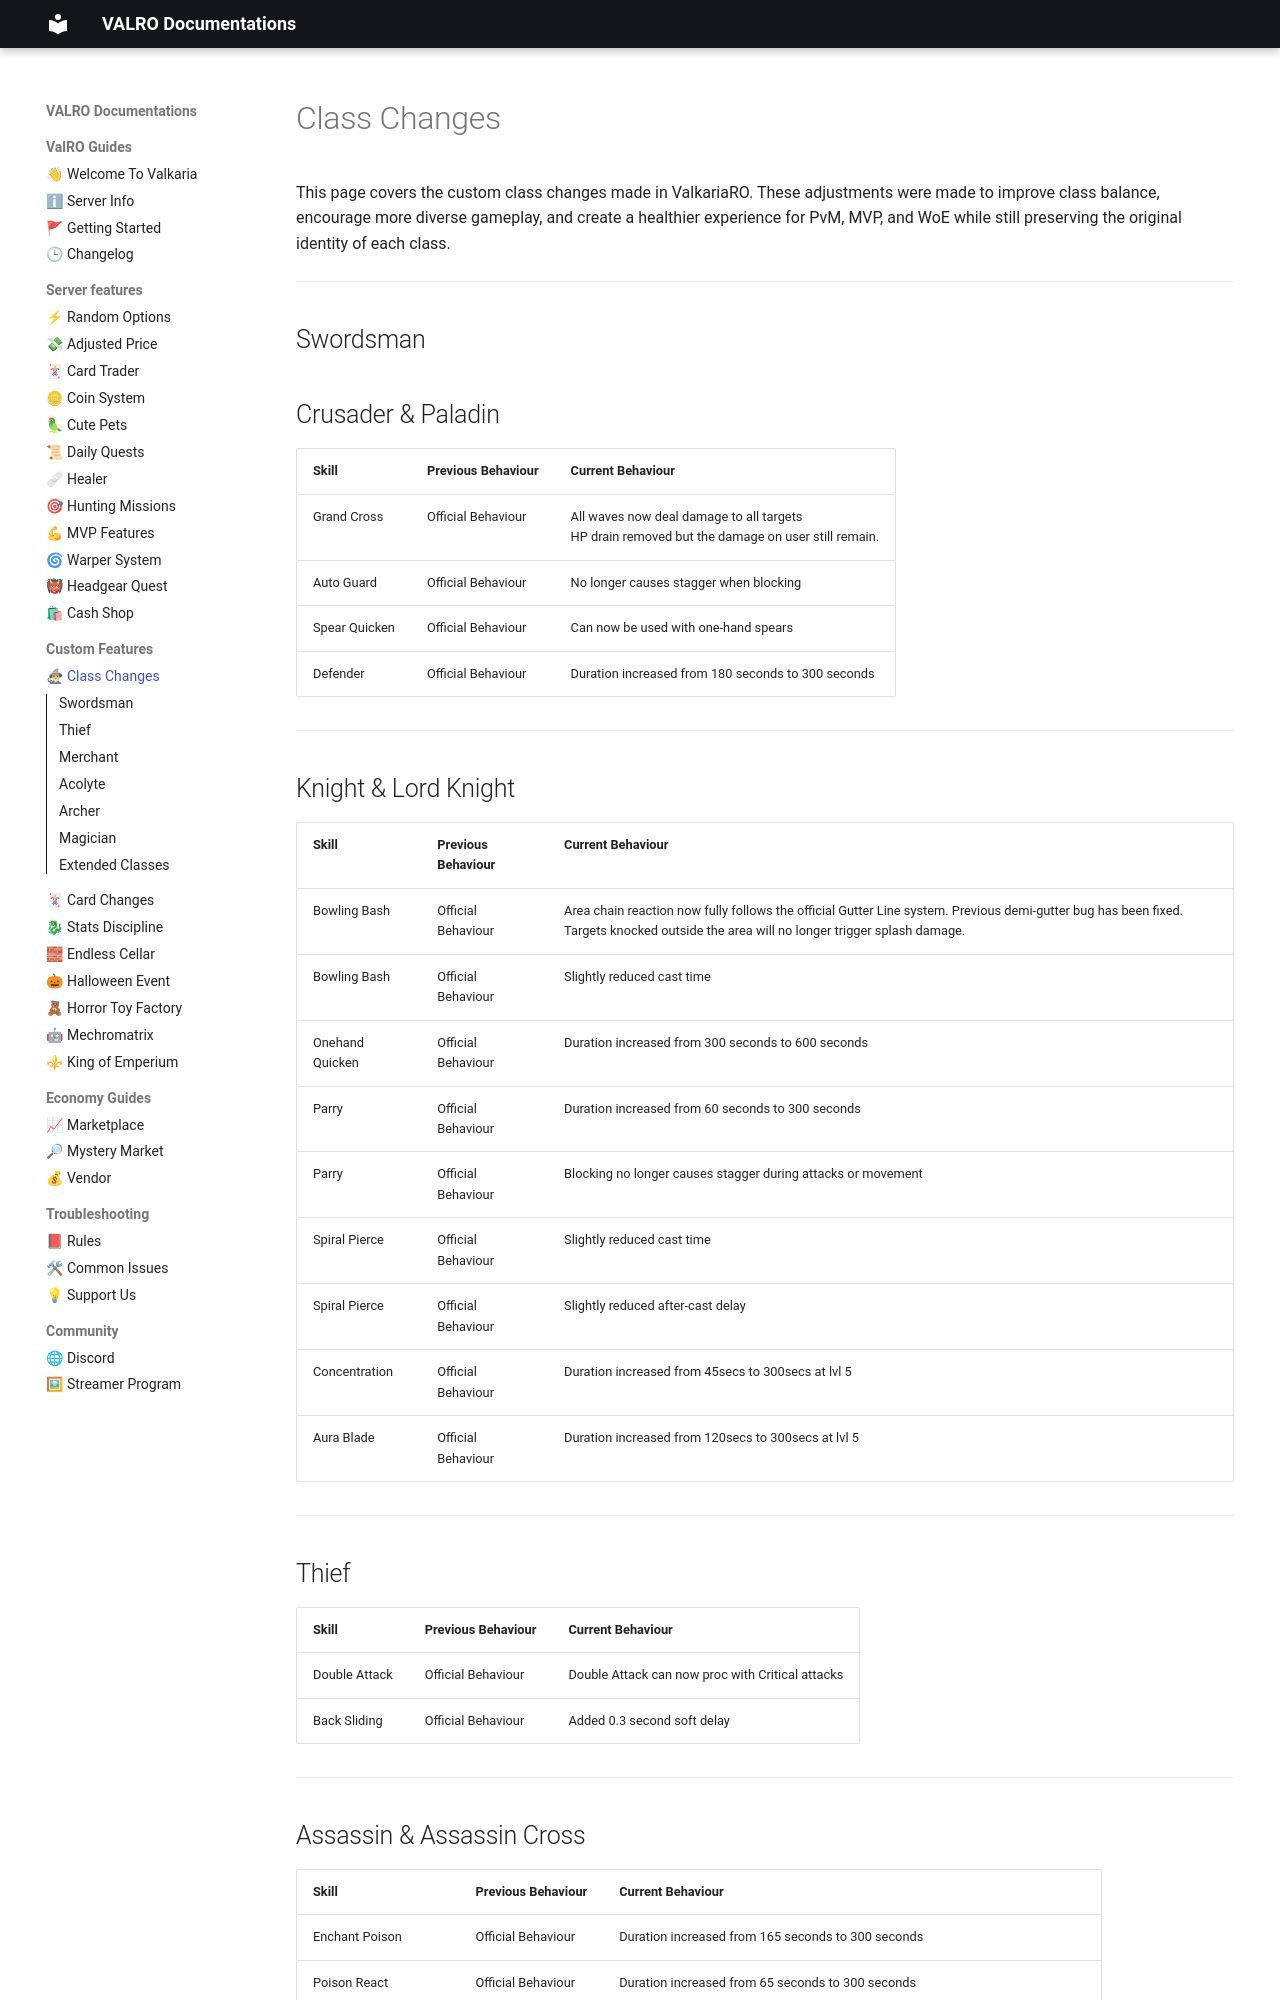

repository: PgeePow/RO-WEB · page: class-changes/index.html · generator: mkdocs

# Class Changes

This page covers the custom class changes made in ValkariaRO. These adjustments were made to improve class balance, encourage more diverse gameplay, and create a healthier experience for PvM, MVP, and WoE while still preserving the original identity of each class.

---
## Swordsman

<h2> Crusader & Paladin </h2>

| Skill | Previous Behaviour | Current Behaviour |
|---|---|---|
| Grand Cross | Official Behaviour | All waves now deal damage to all targets <br> HP drain removed but the damage on user still remain.|
| Auto Guard | Official Behaviour | No longer causes stagger when blocking |
| Spear Quicken | Official Behaviour | Can now be used with one-hand spears |
| Defender | Official Behaviour | Duration increased from 180 seconds to 300 seconds |

---

<h2> Knight & Lord Knight </h2>

| Skill | Previous Behaviour | Current Behaviour |
|---|---|---|
| Bowling Bash | Official Behaviour | Area chain reaction now fully follows the official Gutter Line system. Previous demi-gutter bug has been fixed. Targets knocked outside the area will no longer trigger splash damage. |
| Bowling Bash | Official Behaviour | Slightly reduced cast time |
| Onehand Quicken | Official Behaviour | Duration increased from 300 seconds to 600 seconds |
| Parry | Official Behaviour | Duration increased from 60 seconds to 300 seconds |
| Parry | Official Behaviour | Blocking no longer causes stagger during attacks or movement |
| Spiral Pierce | Official Behaviour | Slightly reduced cast time |
| Spiral Pierce | Official Behaviour | Slightly reduced after-cast delay |
| Concentration | Official Behaviour | Duration increased from 45secs to 300secs at lvl 5 |
| Aura Blade | Official Behaviour | Duration increased from 120secs to 300secs at lvl 5 |

---
